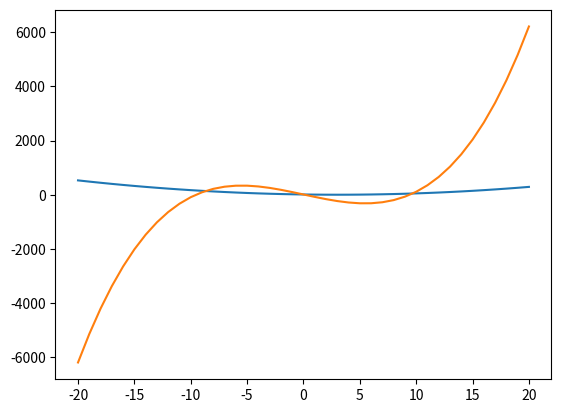

Write the Python code that produced this figure.
def f(x):
    return x**2 - 6*x + 9

%matplotlib inline
import matplotlib.pyplot as plt
import numpy as np
x = np.linspace(-20,20,41).tolist()
y = [f(xi) for xi in x]
plt.plot(x,y)

# your program goes here! ...you call f(x)

def f1(x):
    return x**3 - 90*x + 9

x1 = np.linspace(-20,20,41).tolist()
y1 = [f1(xi) for xi in x1]
plt.plot(x1,y1)

# your second version of your program goes here... you can call f1(x)

